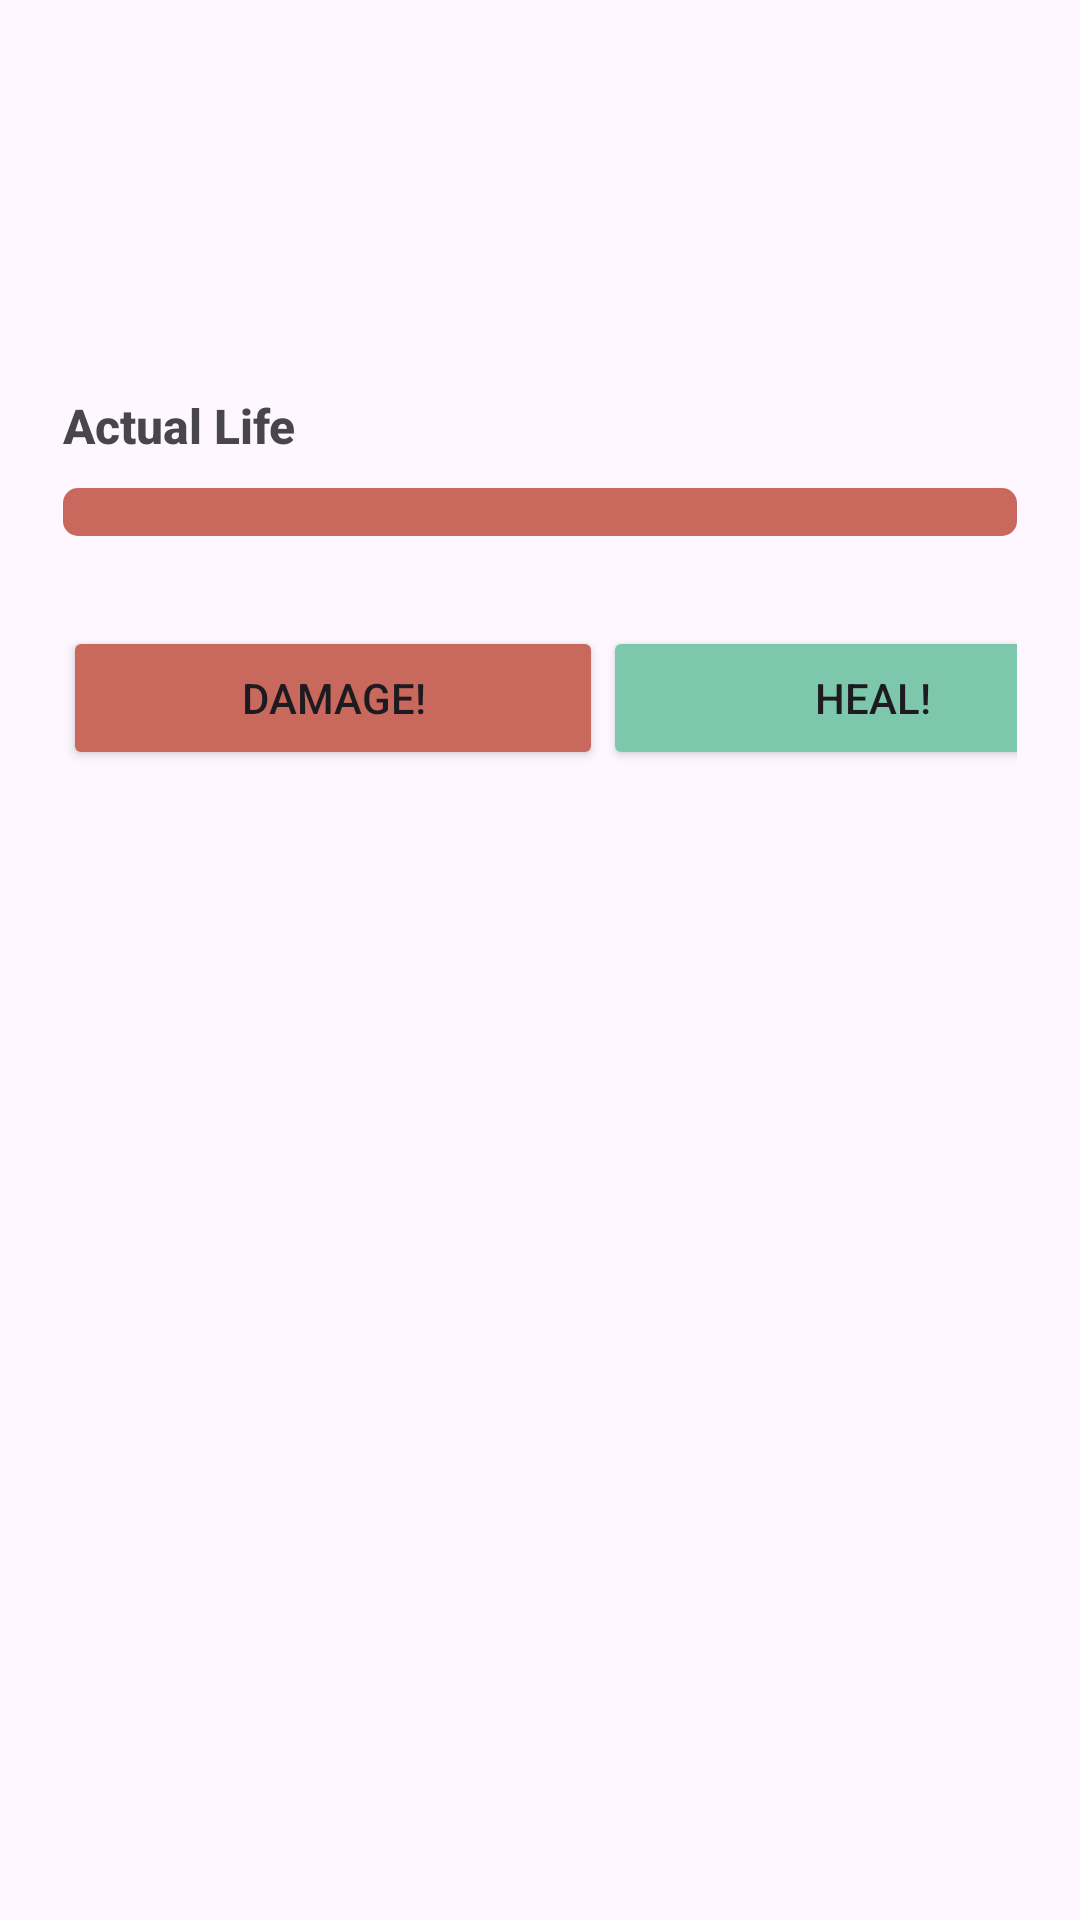

Reconstruct the res/layout file that produces this screen, plus the resources it refers to.
<!-- AndroidManifest.xml: application theme Theme.EntregaFundamentosAndroid -->
<!-- res/layout/fragment_character_view.xml -->
<?xml version="1.0" encoding="utf-8"?>
<FrameLayout xmlns:android="http://schemas.android.com/apk/res/android"
    xmlns:tools="http://schemas.android.com/tools"
    android:layout_width="match_parent"
    android:layout_height="match_parent"
    tools:context=".ui.home.herosFight.CharacterDetailFragment">


    <LinearLayout
        android:layout_width="match_parent"
        android:layout_height="match_parent"
        android:orientation="vertical"
        android:layout_margin="1dp"
        android:id="@+id/lBackground"
        android:padding="20dp">

    <TextView
        android:id="@+id/character_name"
        android:layout_width="match_parent"
        android:layout_height="wrap_content"
        android:fontFamily="sans-serif-medium"
        android:textColor="#432828"
        android:textSize="24sp"
        android:textStyle="bold" />


    <ImageView
        android:id="@+id/character_photo"
        android:layout_width="match_parent"
        android:layout_height="wrap_content"
        android:layout_margin="8dp"
        android:layout_marginTop="20dp"
        android:contentDescription="@string/character_photo_description">

    </ImageView>

    <TextView
        android:id="@+id/character_description"
        android:layout_width="match_parent"
        android:layout_height="wrap_content"
        android:maxLines="10"
        android:layout_marginTop="20dp"
        android:fontFamily="sans-serif"
        android:textColor="#432828"
        android:textSize="16sp" />

    <TextView
        android:id="@+id/character_life"
        android:layout_width="match_parent"
        android:layout_height="wrap_content"
        android:fontFamily="sans-serif-medium"
        android:text="@string/actual_life"
        android:textStyle="bold"
        android:layout_marginTop="20dp"
        android:textAppearance="@style/TextAppearance.AppCompat.Small"
        android:textSize="16sp"/>

    <ProgressBar
        android:id="@+id/progress_character_life"
        android:layout_width="match_parent"
        android:layout_height="wrap_content"
        android:layout_marginTop="10dp"
        style="@style/Widget.AppCompat.ProgressBar.Horizontal"
        android:max="100"
        android:progressDrawable="@drawable/progress_bar_color"
        android:layout_marginBottom="10dp"/>

    <LinearLayout
        android:layout_width="match_parent"
        android:layout_height="wrap_content"
        android:layout_marginTop="20dp"
        android:orientation="horizontal">

        <Button
            android:id="@+id/button_damage"
            android:layout_width="180dp"
            android:layout_height="wrap_content"
            android:backgroundTint="@color/damage_life_color"
            android:text="Damage!" />

        <Button
            android:id="@+id/button_heal"
            android:layout_width="180dp"
            android:layout_height="wrap_content"
            android:backgroundTint="@color/actual_life_color"
            android:text="Heal!" />

    </LinearLayout>
    </LinearLayout>

</FrameLayout>
<!-- resources referenced by this layout -->
<resources>
  <color name="actual_life_color">#7DC7AD</color>
  <color name="damage_life_color">#C9685D</color>
  <!-- drawable progress_bar_color (drawable) -->
  <?xml version="1.0" encoding="utf-8"?>
  <layer-list xmlns:android="http://schemas.android.com/apk/res/android">
      <item android:id="@android:id/background">
          <shape>
              <corners android:radius="5dp" />
              <solid android:color="@color/damage_life_color" />
          </shape>
      </item>
      <item android:id="@android:id/progress">
          <clip>
              <shape>
                  <corners android:radius="5dp" />
                  <solid android:color="@color/actual_life_color" />
              </shape>
          </clip>
      </item>
  </layer-list>
  <string name="actual_life">Actual Life</string>
  <string name="character_photo_description">Imagen de character from API</string>
  <style name="Theme.EntregaFundamentosAndroid" parent="Base.Theme.EntregaFundamentosAndroid" />
  <style name="Base.Theme.EntregaFundamentosAndroid" parent="Theme.Material3.DayNight.NoActionBar">
          
          
      </style>
</resources>
